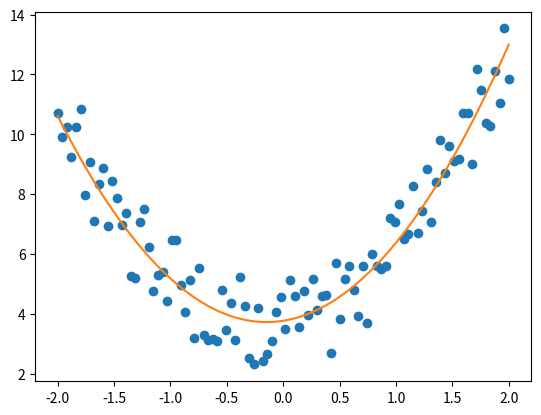

This figure's Python source:
import numpy as np, math
import matplotlib.pyplot as plt
x = np.linspace(-2, 2, 100)
y = [2 + 0.5 * xi + 2.1 * xi ** 2 + np.pi * np.random.random() for xi in x]
X = np.transpose(np.array([np.ones(len(x)), x, x**2]))
X1 = np.dot(np.transpose(X),X)
X2 = np.dot(np.linalg.inv(X1), np.transpose(X))
w = np.dot(X2,y)
print('O modelo obtido é f(x) = %.4f + %.4f x + %.4f x*x'%(w[0],w[1],w[2]))
fx = w[0] + w[1]*x + w[2]*x**2
plt.plot(x,y,'o')
plt.plot(x,fx)
plt.show()
